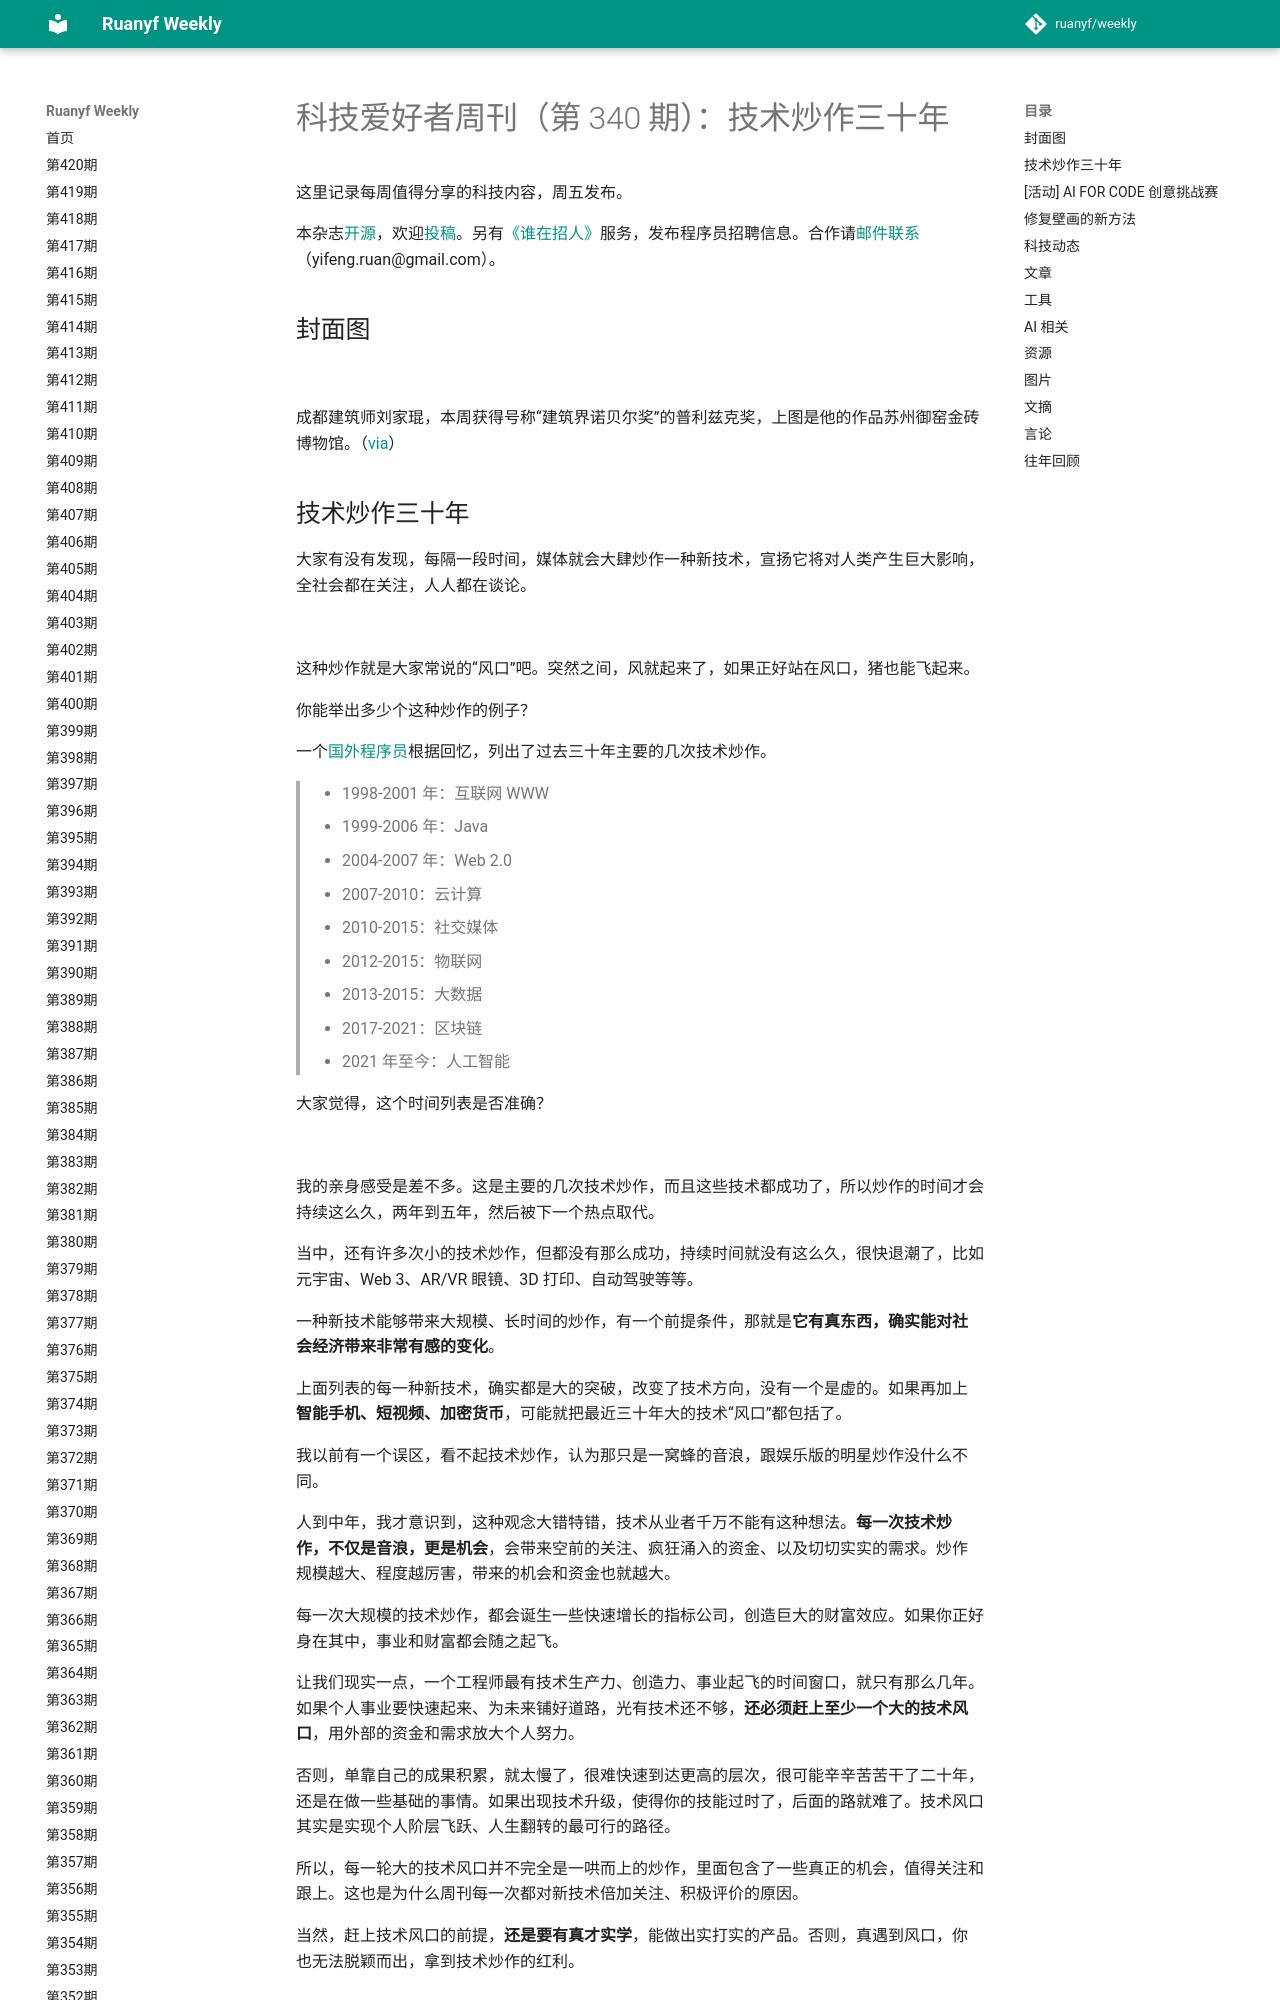

repository: xanxushu/weekly · page: issue-340/index.html · generator: mkdocs

# 科技爱好者周刊（第 340 期）：技术炒作三十年

这里记录每周值得分享的科技内容，周五发布。

本杂志[开源](https://github.com/ruanyf/weekly)，欢迎[投稿](https://github.com/ruanyf/weekly/issues)。另有[《谁在招人》](https://github.com/ruanyf/weekly/issues/6189)服务，发布程序员招聘信息。合作请[邮件联系](mailto:yifeng.ruan@gmail.com)（yifeng.ruan@gmail.com）。

## 封面图

![](https://cdn.beekka.com/blogimg/asset/202503/bg2025030508.webp)

成都建筑师刘家琨，本周获得号称“建筑界诺贝尔奖”的普利兹克奖，上图是他的作品苏州御窑金砖博物馆。（[via](https://www.npr.org/2025/03/04/nx-s1-5304312/pritzker-architecture-prize-liu-jiakun)）

## 技术炒作三十年

大家有没有发现，每隔一段时间，媒体就会大肆炒作一种新技术，宣扬它将对人类产生巨大影响，全社会都在关注，人人都在谈论。

![](https://cdn.beekka.com/blogimg/asset/202502/bg2025022505.webp)

这种炒作就是大家常说的“风口”吧。突然之间，风就起来了，如果正好站在风口，猪也能飞起来。

你能举出多少个这种炒作的例子？

一个[国外程序员](https://wiki.alopex.li/HypeCycles)根据回忆，列出了过去三十年主要的几次技术炒作。

> - 1998-2001 年：互联网 WWW
> - 1999-2006 年：Java
> - 2004-2007 年：Web 2.0
> - 2007-2010：云计算
> - 2010-2015：社交媒体
> - 2012-2015：物联网
> - 2013-2015：大数据
> - 2017-2021：区块链
> - 2021 年至今：人工智能

大家觉得，这个时间列表是否准确？

![](https://cdn.beekka.com/blogimg/asset/202503/bg2025030501.webp)

我的亲身感受是差不多。这是主要的几次技术炒作，而且这些技术都成功了，所以炒作的时间才会持续这么久，两年到五年，然后被下一个热点取代。

当中，还有许多次小的技术炒作，但都没有那么成功，持续时间就没有这么久，很快退潮了，比如元宇宙、Web 3、AR/VR 眼镜、3D 打印、自动驾驶等等。

一种新技术能够带来大规模、长时间的炒作，有一个前提条件，那就是**它有真东西，确实能对社会经济带来非常有感的变化**。

上面列表的每一种新技术，确实都是大的突破，改变了技术方向，没有一个是虚的。如果再加上**智能手机、短视频、加密货币**，可能就把最近三十年大的技术“风口”都包括了。

我以前有一个误区，看不起技术炒作，认为那只是一窝蜂的音浪，跟娱乐版的明星炒作没什么不同。

人到中年，我才意识到，这种观念大错特错，技术从业者千万不能有这种想法。**每一次技术炒作，不仅是音浪，更是机会**，会带来空前的关注、疯狂涌入的资金、以及切切实实的需求。炒作规模越大、程度越厉害，带来的机会和资金也就越大。

每一次大规模的技术炒作，都会诞生一些快速增长的指标公司，创造巨大的财富效应。如果你正好身在其中，事业和财富都会随之起飞。

让我们现实一点，一个工程师最有技术生产力、创造力、事业起飞的时间窗口，就只有那么几年。如果个人事业要快速起来、为未来铺好道路，光有技术还不够，**还必须赶上至少一个大的技术风口**，用外部的资金和需求放大个人努力。

否则，单靠自己的成果积累，就太慢了，很难快速到达更高的层次，很可能辛辛苦苦干了二十年，还是在做一些基础的事情。如果出现技术升级，使得你的技能过时了，后面的路就难了。技术风口其实是实现个人阶层飞跃、人生翻转的最可行的路径。

所以，每一轮大的技术风口并不完全是一哄而上的炒作，里面包含了一些真正的机会，值得关注和跟上。这也是为什么周刊每一次都对新技术倍加关注、积极评价的原因。

当然，赶上技术风口的前提，**还是要有真才实学**，能做出实打实的产品。否则，真遇到风口，你也无法脱颖而出，拿到技术炒作的红利。
